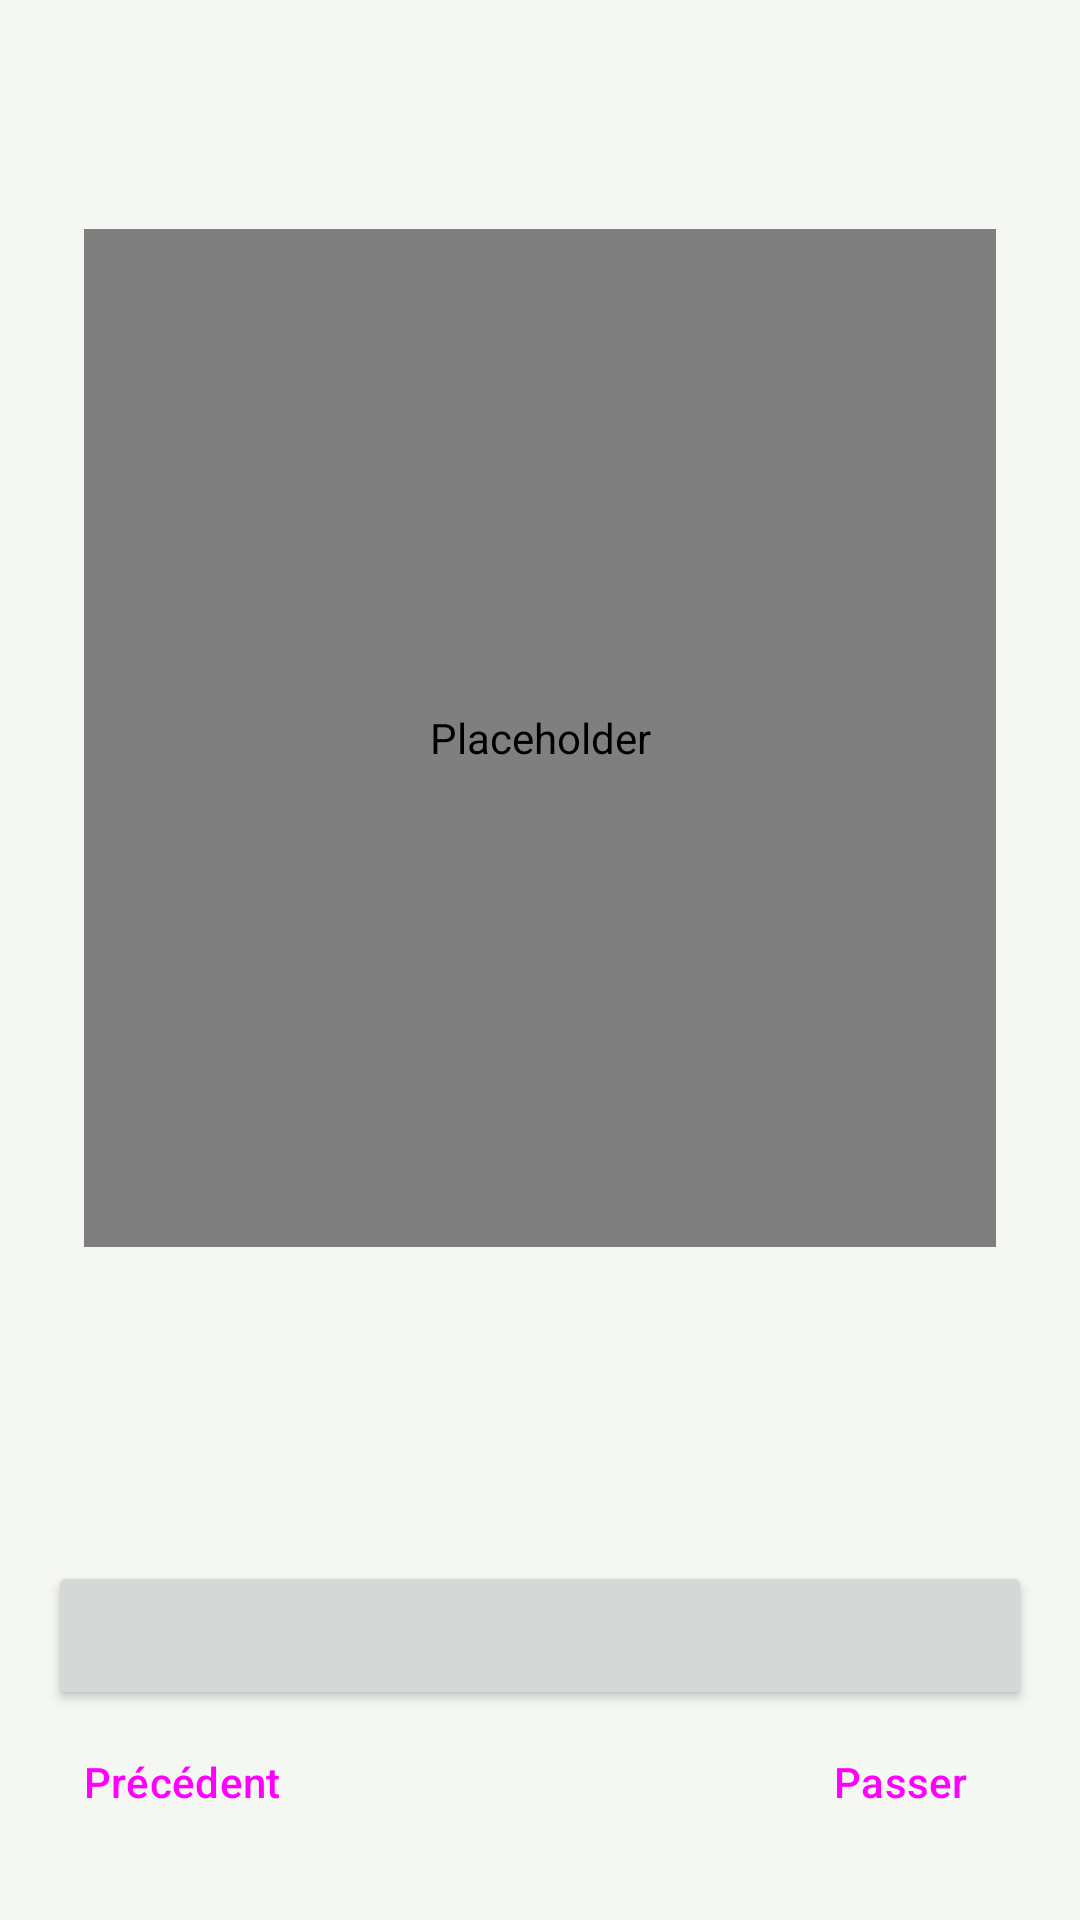

Here is an Android app screen rendered from its layout file. Give the layout XML and the strings, colors and styles it references.
<!-- AndroidManifest.xml: application theme Theme.MyHitbodedut -->
<!-- res/layout/activity_onboarding.xml -->
<?xml version="1.0" encoding="utf-8"?>
<ScrollView xmlns:android="http://schemas.android.com/apk/res/android"
    xmlns:app="http://schemas.android.com/apk/res-auto"
    android:layout_width="match_parent"
    android:layout_height="match_parent"
    android:background="?attr/mhPaper"
    android:fillViewport="true">

    <LinearLayout
        android:layout_width="match_parent"
        android:layout_height="wrap_content"
        android:orientation="vertical"
        android:paddingHorizontal="@dimen/edge"
        android:paddingVertical="@dimen/onboarding_pad_v">

        <TextView
            android:id="@+id/onboarding_step"
            android:layout_width="wrap_content"
            android:layout_height="wrap_content"
            android:background="@drawable/bg_chip_mint"
            android:paddingHorizontal="12dp"
            android:paddingVertical="4dp"
            android:textColor="?attr/mhOnPlate"
            android:textSize="12sp" />

        <FrameLayout
            android:layout_width="match_parent"
            android:layout_height="0dp"
            android:layout_marginTop="@dimen/onboarding_art_gap"
            android:layout_weight="1"
            android:background="@drawable/bg_stage"
            android:minHeight="@dimen/onboarding_art_min"
            android:padding="12dp">

            <com.myhitbodedut.IllustrationSouple
                android:id="@+id/onboarding_art"
                android:layout_width="match_parent"
                android:layout_height="match_parent"
                android:contentDescription="@null"
                android:scaleType="fitCenter" />
        </FrameLayout>

        <TextView
            android:id="@+id/onboarding_title"
            android:layout_width="match_parent"
            android:layout_height="wrap_content"
            android:layout_marginTop="@dimen/onboarding_title_gap"
            android:textColor="?attr/mhInk"
            android:textSize="@dimen/onboarding_title_size"
            android:textStyle="bold" />

        <TextView
            android:id="@+id/onboarding_body"
            android:layout_width="match_parent"
            android:layout_height="wrap_content"
            android:layout_marginTop="@dimen/onboarding_body_gap"
            android:lineSpacingExtra="3sp"
            android:textColor="?attr/mhMuted"
            android:textSize="15sp" />

        
        <LinearLayout
            android:id="@+id/onboarding_adresse"
            android:layout_width="match_parent"
            android:layout_height="wrap_content"
            android:layout_marginTop="12dp"
            android:gravity="center"
            android:orientation="horizontal"
            android:visibility="gone">

            <Button
                android:id="@+id/onboarding_tsadik"
                style="@style/Widget.Material3.Button.OutlinedButton"
                android:layout_width="wrap_content"
                android:layout_height="wrap_content"
                android:checkable="true"
                android:text="@string/adresse_tsadik" />

            <Button
                android:id="@+id/onboarding_tsadeket"
                style="@style/Widget.Material3.Button.OutlinedButton"
                android:layout_width="wrap_content"
                android:layout_height="wrap_content"
                android:layout_marginStart="12dp"
                android:checkable="true"
                android:text="@string/adresse_tsadeket" />
        </LinearLayout>

        
        <com.google.android.material.button.MaterialButtonToggleGroup
            android:id="@+id/onboarding_durees"
            android:layout_width="match_parent"
            android:layout_height="wrap_content"
            android:layout_marginTop="12dp"
            android:visibility="gone"
            app:selectionRequired="true"
            app:singleSelection="true">

            <Button
                android:id="@+id/onboarding_duree_0"
                style="@style/Widget.Material3.Button.OutlinedButton"
                android:minWidth="0dp"
                android:paddingHorizontal="4dp"
                android:insetLeft="0dp"
                android:insetRight="0dp"
                android:maxLines="1"
                android:ellipsize="end"
                android:layout_width="0dp"
                android:layout_height="wrap_content"
                android:layout_weight="1" />

            <Button
                android:id="@+id/onboarding_duree_1"
                style="@style/Widget.Material3.Button.OutlinedButton"
                android:minWidth="0dp"
                android:paddingHorizontal="4dp"
                android:insetLeft="0dp"
                android:insetRight="0dp"
                android:maxLines="1"
                android:ellipsize="end"
                android:layout_width="0dp"
                android:layout_height="wrap_content"
                android:layout_weight="1" />

            <Button
                android:id="@+id/onboarding_duree_2"
                style="@style/Widget.Material3.Button.OutlinedButton"
                android:minWidth="0dp"
                android:paddingHorizontal="4dp"
                android:insetLeft="0dp"
                android:insetRight="0dp"
                android:maxLines="1"
                android:ellipsize="end"
                android:layout_width="0dp"
                android:layout_height="wrap_content"
                android:layout_weight="1" />

            <Button
                android:id="@+id/onboarding_duree_3"
                style="@style/Widget.Material3.Button.OutlinedButton"
                android:minWidth="0dp"
                android:paddingHorizontal="4dp"
                android:insetLeft="0dp"
                android:insetRight="0dp"
                android:maxLines="1"
                android:ellipsize="end"
                android:layout_width="0dp"
                android:layout_height="wrap_content"
                android:layout_weight="1" />
        </com.google.android.material.button.MaterialButtonToggleGroup>

        
        <LinearLayout
            android:id="@+id/onboarding_rappel"
            android:layout_width="match_parent"
            android:layout_height="wrap_content"
            android:layout_marginTop="12dp"
            android:gravity="center_vertical"
            android:minHeight="48dp"
            android:orientation="horizontal"
            android:visibility="gone">

            <com.google.android.material.materialswitch.MaterialSwitch
                android:id="@+id/onboarding_rappel_switch"
                android:layout_width="0dp"
                android:layout_height="wrap_content"
                android:layout_weight="1"
                android:minHeight="48dp"
                android:text="@string/onboarding_rappel"
                android:textColor="?attr/mhInk"
                android:textSize="15sp" />

            <Button
                android:id="@+id/onboarding_rappel_heure"
                style="@style/Widget.Material3.Button.TextButton"
                android:layout_width="wrap_content"
                android:layout_height="wrap_content"
                android:layout_marginStart="8dp" />
        </LinearLayout>

        
        <TextView
            android:id="@+id/onboarding_rappel_permission"
            android:layout_width="match_parent"
            android:layout_height="wrap_content"
            android:background="?attr/selectableItemBackground"
            android:gravity="center_vertical"
            android:minHeight="48dp"
            android:text="@string/reminders_permission_missing"
            android:textColor="@color/warning"
            android:textSize="13sp"
            android:visibility="gone" />

        <Button
            android:id="@+id/onboarding_next"
            android:layout_width="match_parent"
            android:layout_height="wrap_content"
            android:layout_marginTop="@dimen/onboarding_next_gap"
            android:paddingVertical="@dimen/onboarding_next_pad"
            android:textSize="16sp" />

        <LinearLayout
            android:layout_width="match_parent"
            android:layout_height="wrap_content"
            android:orientation="horizontal">

            <Button
                android:id="@+id/onboarding_back"
                style="@style/Widget.Material3.Button.TextButton"
                android:layout_width="wrap_content"
                android:layout_height="wrap_content"
                android:text="@string/onboarding_back" />

            <View
                android:layout_width="0dp"
                android:layout_height="1dp"
                android:layout_weight="1" />

            <Button
                android:id="@+id/onboarding_skip"
                style="@style/Widget.Material3.Button.TextButton"
                android:layout_width="wrap_content"
                android:layout_height="wrap_content"
                android:text="@string/onboarding_skip" />
        </LinearLayout>
    </LinearLayout>
</ScrollView>
<!-- resources referenced by this layout -->
<resources>
  <color name="warning">#A8561F</color>
  <dimen name="edge">16dp</dimen>
  <dimen name="onboarding_art_gap">12dp</dimen>
  <dimen name="onboarding_art_min">96dp</dimen>
  <dimen name="onboarding_body_gap">6dp</dimen>
  <dimen name="onboarding_next_gap">12dp</dimen>
  <dimen name="onboarding_next_pad">10dp</dimen>
  <dimen name="onboarding_pad_v">14dp</dimen>
  <dimen name="onboarding_title_gap">14dp</dimen>
  <dimen name="onboarding_title_size">19sp</dimen>
  <string name="adresse_tsadeket">Tsadeket</string>
  <string name="adresse_tsadik">Tsadik</string>
  <string name="onboarding_back">Précédent</string>
  <string name="onboarding_rappel">Me le rappeler chaque jour</string>
  <string name="onboarding_skip">Passer</string>
  <string name="reminders_permission_missing">Les notifications sont refusées : le rappel ne s’affichera pas. Touchez ici pour les autoriser.</string>
  <style name="Base.Theme.MyHitbodedut" parent="Theme.Material3.DayNight.NoActionBar" />
  <style name="Effets.Fenetres" parent="@android:style/Animation.Activity">
          <item name="android:activityOpenEnterAnimation">@anim/effet_ouvre_entre</item>
          <item name="android:activityOpenExitAnimation">@anim/effet_reste</item>
          <item name="android:activityCloseEnterAnimation">@anim/effet_reste</item>
          <item name="android:activityCloseExitAnimation">@anim/effet_ferme_sort</item>
      </style>
  <style name="Bouton.Plein" parent="Widget.Material3.Button">
          <item name="android:minHeight">48dp</item>
          <item name="android:insetTop">0dp</item>
          <item name="android:insetBottom">0dp</item>
          <item name="android:paddingHorizontal">22dp</item>
          <item name="android:textSize">15sp</item>
          <item name="android:fontFamily">sans-serif-medium</item>
          <item name="android:letterSpacing">0.01</item>
          <item name="android:textAllCaps">false</item>
          <item name="android:stateListAnimator">@null</item>
          <item name="cornerRadius">24dp</item>
      </style>
  <style name="Bouton.Contour" parent="Widget.Material3.Button.OutlinedButton">
          <item name="android:minHeight">48dp</item>
          <item name="android:insetTop">0dp</item>
          <item name="android:insetBottom">0dp</item>
          <item name="android:paddingHorizontal">22dp</item>
          <item name="android:textSize">15sp</item>
          <item name="android:fontFamily">sans-serif-medium</item>
          <item name="android:letterSpacing">0.01</item>
          <item name="android:textAllCaps">false</item>
          <item name="cornerRadius">24dp</item>
          <item name="strokeColor">?attr/colorOutline</item>
          <item name="strokeWidth">1dp</item>
      </style>
  <style name="Bouton.Texte" parent="Widget.Material3.Button.TextButton">
          <item name="android:minHeight">48dp</item>
          <item name="android:textSize">15sp</item>
          <item name="android:fontFamily">sans-serif-medium</item>
          <item name="android:letterSpacing">0.01</item>
          <item name="android:textAllCaps">false</item>
      </style>
  <color name="brand">#16775A</color>
  <color name="on_brand">#FFFFFF</color>
  <color name="brand_dark">#173C32</color>
  <color name="paper">#F4F7F2</color>
  <color name="card">#FFFFFF</color>
  <color name="ink">#172B27</color>
  <color name="muted">#5E706A</color>
  <color name="line">#DCE7DF</color>
  <color name="mint">#DFF5E8</color>
  <color name="on_plate">#16775A</color>
  <color name="stage_soft">#F1FAF4</color>
  <color name="day_done">#16775A</color>
  <color name="nav_pastille">#DCE7DF</color>
  <color name="day_todo">#EDF2EE</color>
</resources>
